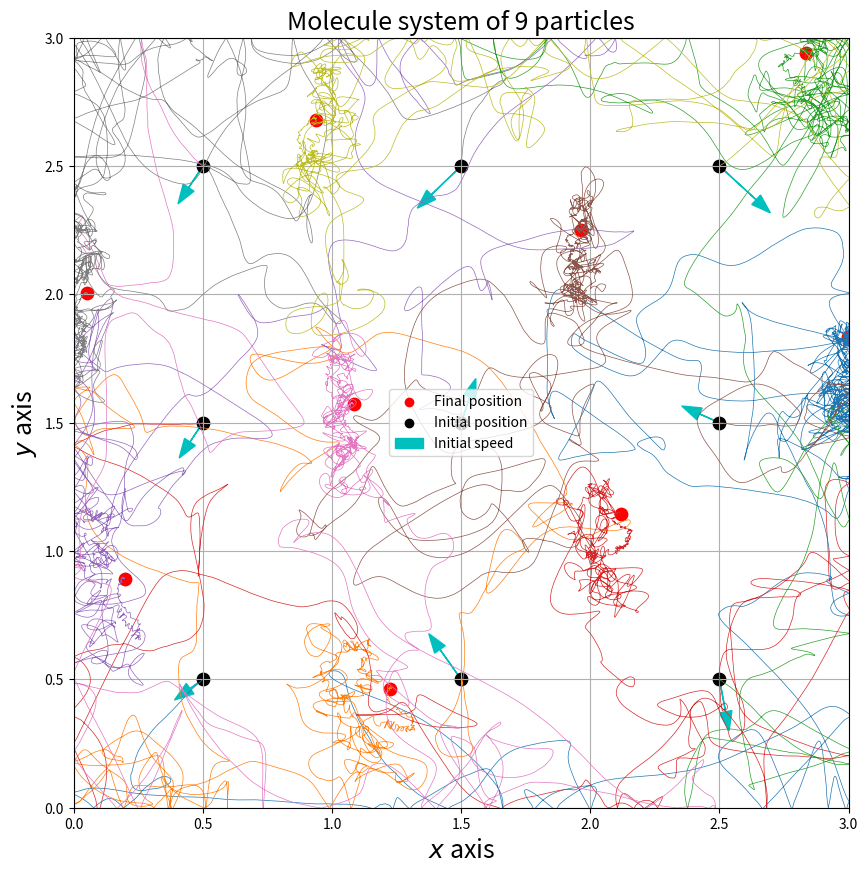
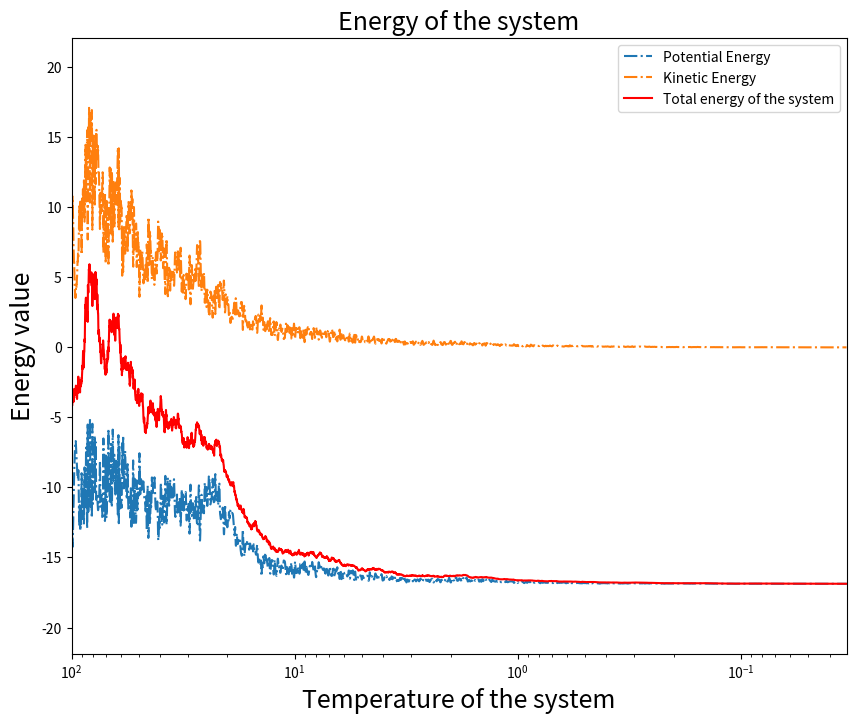
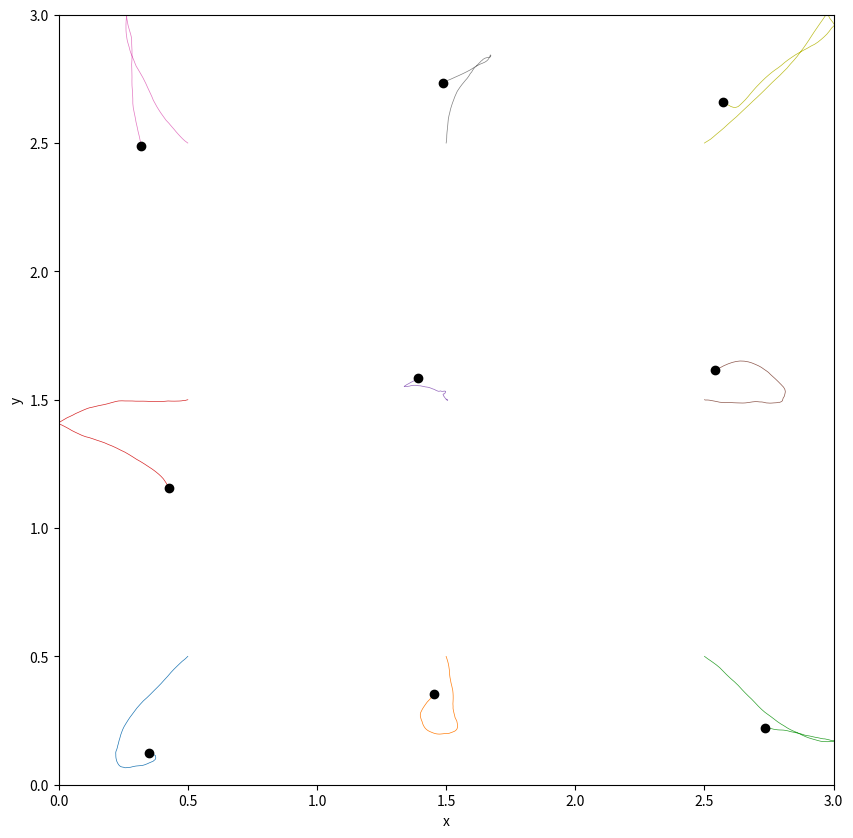

These charts were generated, in order, by the following Python code: (Note: this script raises an exception after producing the figures.)
# -*- coding: utf-8 -*-
"""
Created on Wed Dec  9 14:09:09 2020

@author: rundo
"""

import numpy as np
from matplotlib import pyplot as plt
from numpy import random
from matplotlib import animation

def f(x, y, vx, vy, gamma, kB, T, N):
    #Function to calculate force with random process
    
    fx = np.zeros(N, float)
    fy = np.zeros(N, float)
    for i in range(len(x)):
        #viscosity
        fx[i] -= gamma * vx[i]
        fy[i] -= gamma * vy[i]
        
        #random process here
        rx, ry = gauss(1)
        fx[i] += np.sqrt(2*gamma*kB*T) * rx
        fy[i] += np.sqrt(2*gamma*kB*T) * ry
        
        #apply lennard-jones potential
        for j in range(len(x)):
            if i != j:
                dx = x[i] - x[j]
                dy = y[i] - y[j]
                temp = 48/((dx**2 + dy**2)**7) - 24/((dx**2 + dy**2)**4)
                fx[i] += temp * dx
                fy[i] += temp * dy
                
    return fx, fy


def f_d(x, y, vx, vy, gamma, N):
    #Function to calculate force without random process
    fx = np.zeros(N, float)
    fy = np.zeros(N, float)
    for i in range(len(x)):
        #viscosity
        fx[i] -= gamma * vx[i]
        fy[i] -= gamma * vy[i]
        #apply lennard-jones potential
        for j in range(len(x)):
            if i != j:
                dx = x[i] - x[j]
                dy = y[i] - y[j]
                temp = 48/((dx**2 + dy**2)**7) - 24/((dx**2 + dy**2)**4)
                fx[i] += temp * dx
                fy[i] += temp * dy
                
    return fx, fy

def u(x, y):
    #calculate potential energy
    result = 0
    for i in range(len(x)):
        for j in range(len(y)):
            if i != j:
                dx = x[i] - x[j]
                dy = y[i] - y[j]
                result += 4/(dx**2 + dy**2)**6 - 4/(dx**2 + dy**2)**3
                
                
    return result/2

   
def k_energy(vx, vy):
    #kinetic energy 
    result = 0
    for i in range(len(vx)):
        result += 0.5 * vx[i]**2
        result += 0.5 * vy[i]**2
        
    return result

def gauss(sigma):
    #2-D gauss random numbers
    r = np.sqrt(-2*sigma*sigma*np.log(1-random.random()))
    theta = 2*np.pi*random.random()
    x = r*np.cos(theta)
    y = r*np.sin(theta)
    
    return x, y

def avg_distance(x, y):
    #calculate the average distances between particles and their closest 2 neighbours
    all_dis = []
    for i in range(len(x)):
        dis = []
        for j in range(len(x)):
            if i != j:
                dx = x[i] - x[j]
                dy = y[i] - y[j]
                dis.append(np.sqrt(dx**2+dy**2))
        dis = np.sort(dis)
        all_dis.append(dis[0])
        all_dis.append(dis[1])
    
    return np.average(all_dis)

#set constants
N = 9   #please only use square numbers 1, 4, 9, 16, 25...
Lx = np.sqrt(N)
Ly = np.sqrt(N)
gamma = 0.25
kB = 1
Tmax = 100  #starting temperature
T = Tmax
tau = 10



dx = Lx/np.sqrt(N)
dy = Ly/np.sqrt(N)

x_grid = np.arange(dx/2, Lx, dx)
y_grid = np.arange(dy/2, Ly, dy)

xx_grid, yy_grid = np.meshgrid(x_grid, y_grid)

x_initial = xx_grid.flatten()
y_initial = yy_grid.flatten()

x_points = []
y_points = []

for i in range(0, N):
    x_points.append([])
    x_points[i].append(x_initial[i])
    y_points.append([])
    y_points[i].append(y_initial[i])


#set time steps
h = 0.01
tpoints = np.arange(0, 80, h)


#regular verlet method setup
vx = random.rand(N)-0.5
vy = random.rand(N)-0.5

vx_initial = np.copy(vx)
vy_initial = np.copy(vy)

vx_half = np.zeros(N, float)
vy_half = np.zeros(N, float)

x = np.zeros(N, float)
y = np.zeros(N, float)


dvx, dvy = f(x_initial, y_initial, vx, vy, gamma, kB, T, N)
for i in range(N):
    vx_half[i] += 0.5 * h * dvx[i]
    vy_half[i] += 0.5 * h * dvy[i]
    x[i] = x_points[i][-1]
    y[i] = y_points[i][-1]
    

#initiate energy arrays
uenergy = []
kenergy = []
T_trace = []   

totalE = u(x, y) + k_energy(vx, vy)

#modified Verlet method iteration
for t in tpoints:
    
    T = Tmax * np.exp(-t/tau)       #cooling
    
    #Box boundary conditions
    for i in range(N):
        
        if x[i] >= Lx:
            x[i] = Lx
            vx[i] *= -1
            vx_half[i] *= -1
        elif x[i] <= 0:
            x[i] = 0
            vx[i] *= -1
            vx_half[i] *= -1
            
        if y[i] >= Ly:
            y[i] = Ly
            vy[i] *= -1
            vy_half[i] *= -1
        elif y[i] <= 0:
            y[i] = 0 
            vy[i] *= -1
            vy_half[i] *= -1
        
        x[i] += h * vx_half[i]
        y[i] += h * vy_half[i]
        
        x_points[i].append(x[i])
        y_points[i].append(y[i])
    
    

    kx, ky = f(x, y, vx_half, vy_half, gamma, kB, T, N)
    kx *= h
    ky *= h
    

    vx = vx_half + 0.5 * kx
    vy = vy_half + 0.5 * ky
    
    #Markov chain method
    old_totalE = totalE
    U = u(x, y)
    K = k_energy(vx, vy)
    #calculate total energy at each step
    totalE = U + K
    delta = totalE - old_totalE
    
    #revoke a random precess
    if random.random() > np.exp(-delta/(kB*T)):

        vx = vx_half - 0.5 * kx
        vy = vy_half - 0.5 * ky
        

        kx, ky = f_d(x, y, vx_half, vy_half, gamma, N)
        kx *= h
        ky *= h
        

        vx = vx_half + 0.5*kx
        vy = vy_half + 0.5*ky
        U = u(x, y)
        K = k_energy(vx, vy)
        #calculate total energy at each step
        totalE = U + K
        



    vx_half += kx
    vy_half += ky
    
        
        
    #caculate kinetic and potential energy for each step
    uenergy.append(U)
    kenergy.append(K)
    T_trace.append(T)



total = []
for i in range(len(uenergy)):
    total.append(uenergy[i]+kenergy[i])



#plotting
plt.figure(figsize = (10, 10))
sty = [None, None,None,None,None,None,None,None,None,'-.','-.','-.','-.','-.','-.','-.']
for i in range(N):
    plt.plot(x_points[i], y_points[i], linewidth=0.5)       #if you dont want trajectory
                                                            #comment out this line
    plt.scatter(x_points[i][-1], y_points[i][-1], c='r', s = 80)
    plt.arrow(x_initial[i], y_initial[i], vx_initial[i]*0.3, vy_initial[i]*0.3, color = 'c', head_width = 0.05)
    
plt.axis([0, np.sqrt(N), 0, np.sqrt(N)])
plt.scatter(x_initial, y_initial, c='k', s = 80)
plt.scatter(-10, -10, c='r', label='Final position')
plt.scatter(-10, -10, c='k', label='Initial position')
plt.arrow(-10, -10, 0.3, 0.3, color = 'c', head_width = 0.001, label='Initial speed')
plt.xlabel('$x$ axis', fontsize = 18)
plt.ylabel('$y$ axis', fontsize = 18)
plt.grid(True)
plt.title('Molecule system of %i particles'%N, fontsize = 18)
plt.legend()
plt.show()

plt.figure(figsize = (10, 8))
plt.plot(T_trace, uenergy, label = 'Potential Energy', linestyle = '-.')
plt.plot(T_trace, kenergy, label = 'Kinetic Energy', linestyle = '-.')
plt.plot(T_trace, total, label = 'Total energy of the system', color = 'r')
plt.axis([max(T_trace), min(T_trace), min(total)-5, max(kenergy)+5])
plt.semilogx()
plt.xlabel('Temperature of the system', fontsize = 18)
plt.ylabel('Energy value', fontsize = 18)
plt.title('Energy of the system', fontsize = 18)
plt.legend()
plt.show()

print('Average distance between particles:')
print(avg_distance(x, y))


#%% Animation code
fig = plt.figure(figsize = (10,10))
ax1 = plt.axes(xlim=(0, np.sqrt(N)), ylim=(0,np.sqrt(N)))
plt.xlabel('x')
plt.ylabel('y')

lines = []
points = []

for index in range(N):
    lobj = ax1.plot([], [], lw=0.5)[0]
    lines.append(lobj)
    lobj = ax1.plot([], [], 'ko')[0]
    points.append(lobj)


def init():
    for line in lines:
        line.set_data([],[])
        
    for point in points:
        point.set_data([],[])
    return lines, points


def animate(i):
    for n in range(N):
        lines[n].set_data(x_points[n][:i], y_points[n][:i])
        points[n].set_data(x_points[n][i-1:i], y_points[n][i-1:i])
    return lines, points

anim = animation.FuncAnimation(fig, animate, init_func=init,
                               frames=80, interval=100, blit=False)

anim.save('xsda.mp4', fps=30)

plt.show()
    
    